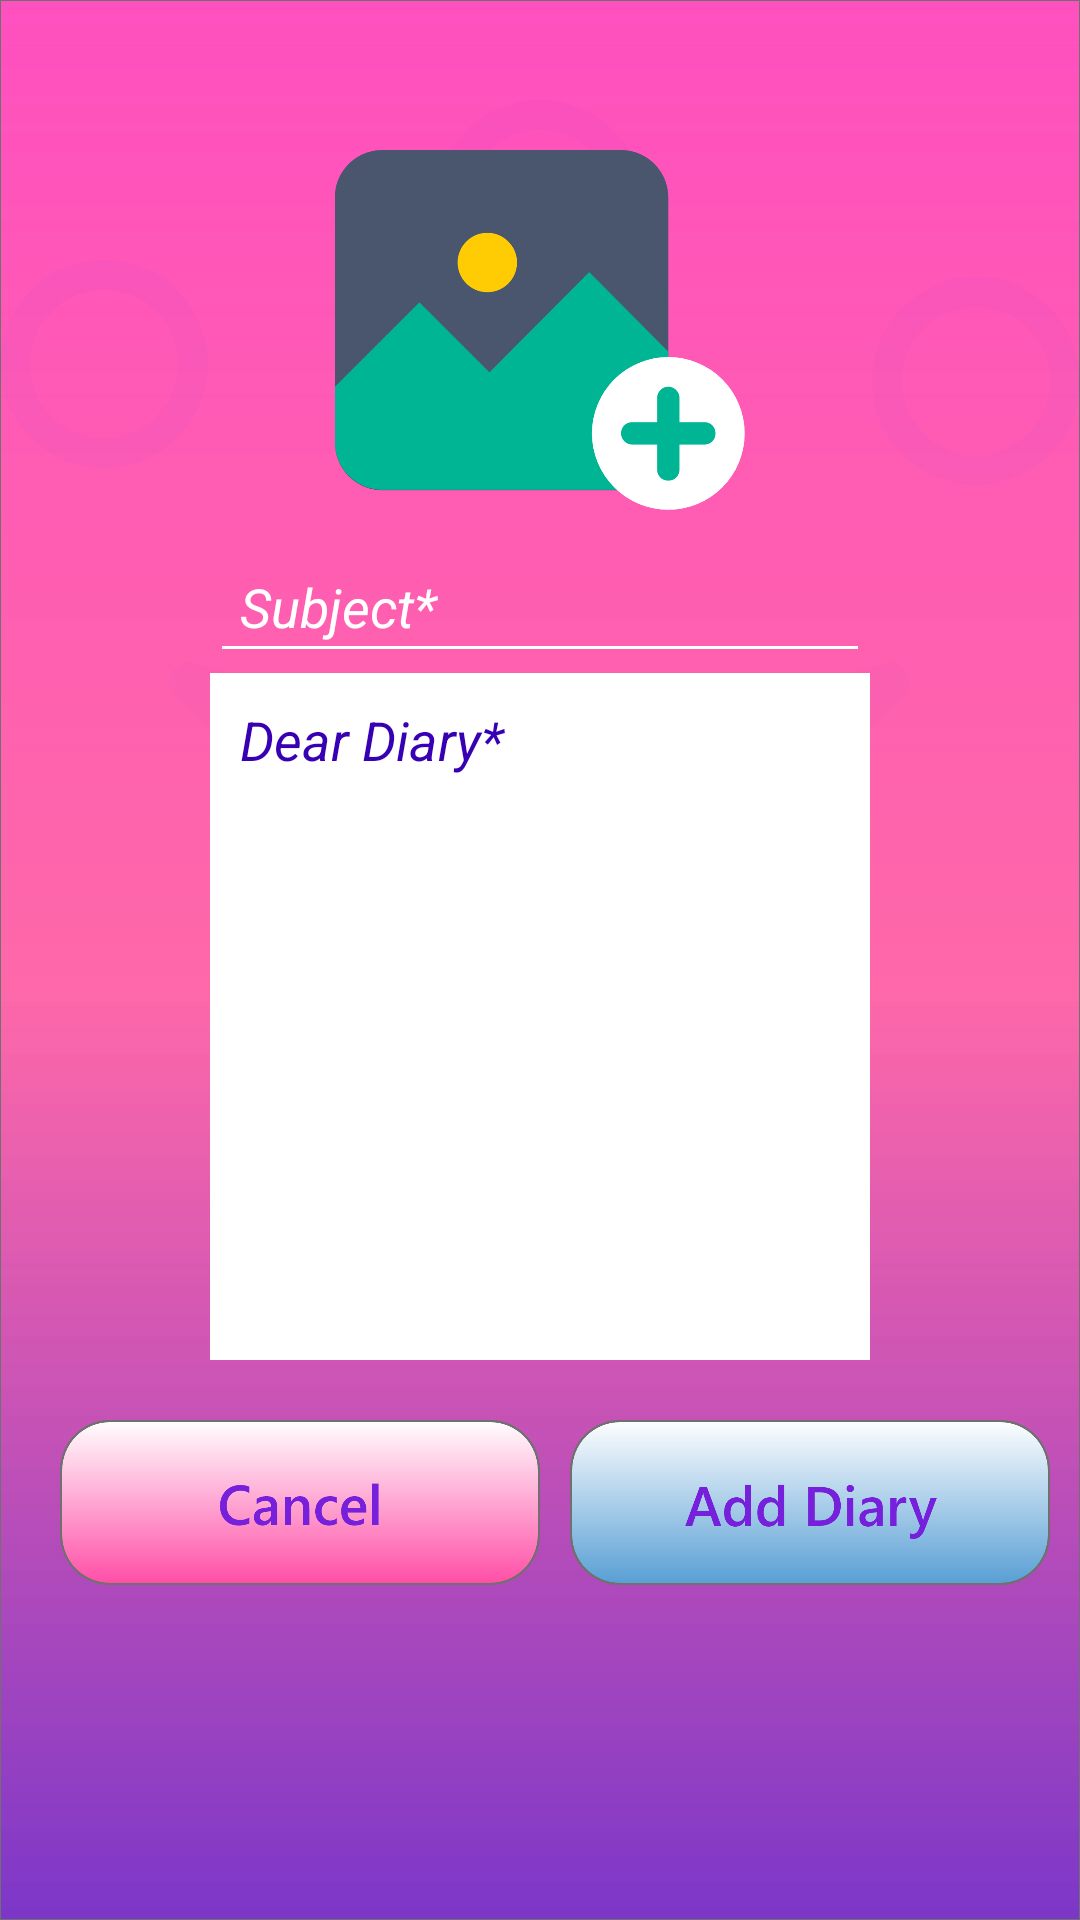

This screen was rendered from an Android layout file. Write that file and the resources it references.
<!-- AndroidManifest.xml: activity theme Theme.AppCompat.Light.DarkActionBar -->
<!-- res/layout/activity_add_diary.xml -->
<?xml version="1.0" encoding="utf-8"?>
<LinearLayout xmlns:android="http://schemas.android.com/apk/res/android"
    xmlns:app="http://schemas.android.com/apk/res-auto"
    xmlns:tools="http://schemas.android.com/tools"
    android:layout_width="match_parent"
    android:layout_height="match_parent"
    android:background="@drawable/bg_sa_adnew_entry"
    android:orientation="vertical"
    android:layout_weight="4"
    tools:context=".AddDiaryActivity">

    <ScrollView
        android:layout_width="match_parent"
        android:layout_height="wrap_content">

        <LinearLayout
            android:layout_width="match_parent"
            android:layout_height="wrap_content"
            android:orientation="vertical">
            <Space
                android:layout_width="match_parent"
                android:layout_height="50dp" />

            <ImageView
                android:id="@+id/diary_add_capture"
                android:layout_width="match_parent"
                android:layout_height="120dp"
                android:clickable="true"
                android:focusable="true"
                app:srcCompat="@drawable/capture" />

            <Space
                android:layout_width="match_parent"
                android:layout_height="10dp" />

            <EditText
                android:id="@+id/diary_edt_subject"
                android:layout_width="match_parent"
                android:layout_height="wrap_content"
                android:layout_gravity="center"
                android:layout_marginStart="70dp"
                android:layout_marginEnd="70dp"
                android:ems="10"
                android:hint="Subject*"
                android:backgroundTint="#ffffff"
                android:textColorHint="#FFFFFF"
                android:textColor="#FFFFFF"
                android:padding="10dp"
                android:textStyle="italic" />

            <EditText
                android:id="@+id/diary_edt_message"
                android:layout_width="match_parent"
                android:layout_height="229dp"
                android:layout_gravity="center"
                android:layout_marginStart="70dp"
                android:layout_marginEnd="70dp"
                android:background="@color/white"
                android:backgroundTint="#ffffff"
                android:ems="10"
                android:hint="Dear Diary*"
                android:inputType="textMultiLine"
                android:lines="10"
                android:gravity="top|left"
                android:textColor="@color/black"
                android:padding="10dp"
                android:textColorHint="@color/design_default_color_primary_dark"
                android:textStyle="italic" />
            <LinearLayout
                android:layout_width="match_parent"
                android:layout_height="match_parent"
                android:layout_marginTop="20dp"
                android:orientation="horizontal">

                <androidx.appcompat.widget.AppCompatButton
                    android:id="@+id/diary_btn_cancel"
                    android:layout_width="160dp"
                    android:layout_height="55dp"
                    android:layout_gravity="bottom"
                    android:layout_marginTop="20dp"
                    android:layout_marginStart="20dp"
                    android:background="@drawable/cancelbutton" />

                <androidx.appcompat.widget.AppCompatButton
                    android:id="@+id/btn_addDiary"
                    android:layout_width="160dp"
                    android:layout_height="55dp"
                    android:layout_gravity="bottom"
                    android:layout_marginLeft="10dp"
                    android:layout_marginTop="20dp"
                    android:background="@drawable/diarybuttonadd" />
            </LinearLayout>

        </LinearLayout>
    </ScrollView>
</LinearLayout>
<!-- resources referenced by this layout -->
<resources>
  <!-- drawable bg_sa_adnew_entry: png bitmap (drawable-hdpi, 133102 bytes) -->
  <!-- drawable cancelbutton: png bitmap (drawable-hdpi, 15476 bytes) -->
  <!-- drawable capture: png bitmap (drawable-hdpi, 16567 bytes) -->
  <!-- drawable diarybuttonadd: png bitmap (drawable-hdpi, 18493 bytes) -->
  <!-- not gathered from this repository: default colours our renderer supplied (Android Studio template values) -->
  <color name="black">#FF000000</color>
  <color name="white">#FFFFFFFF</color>
</resources>
